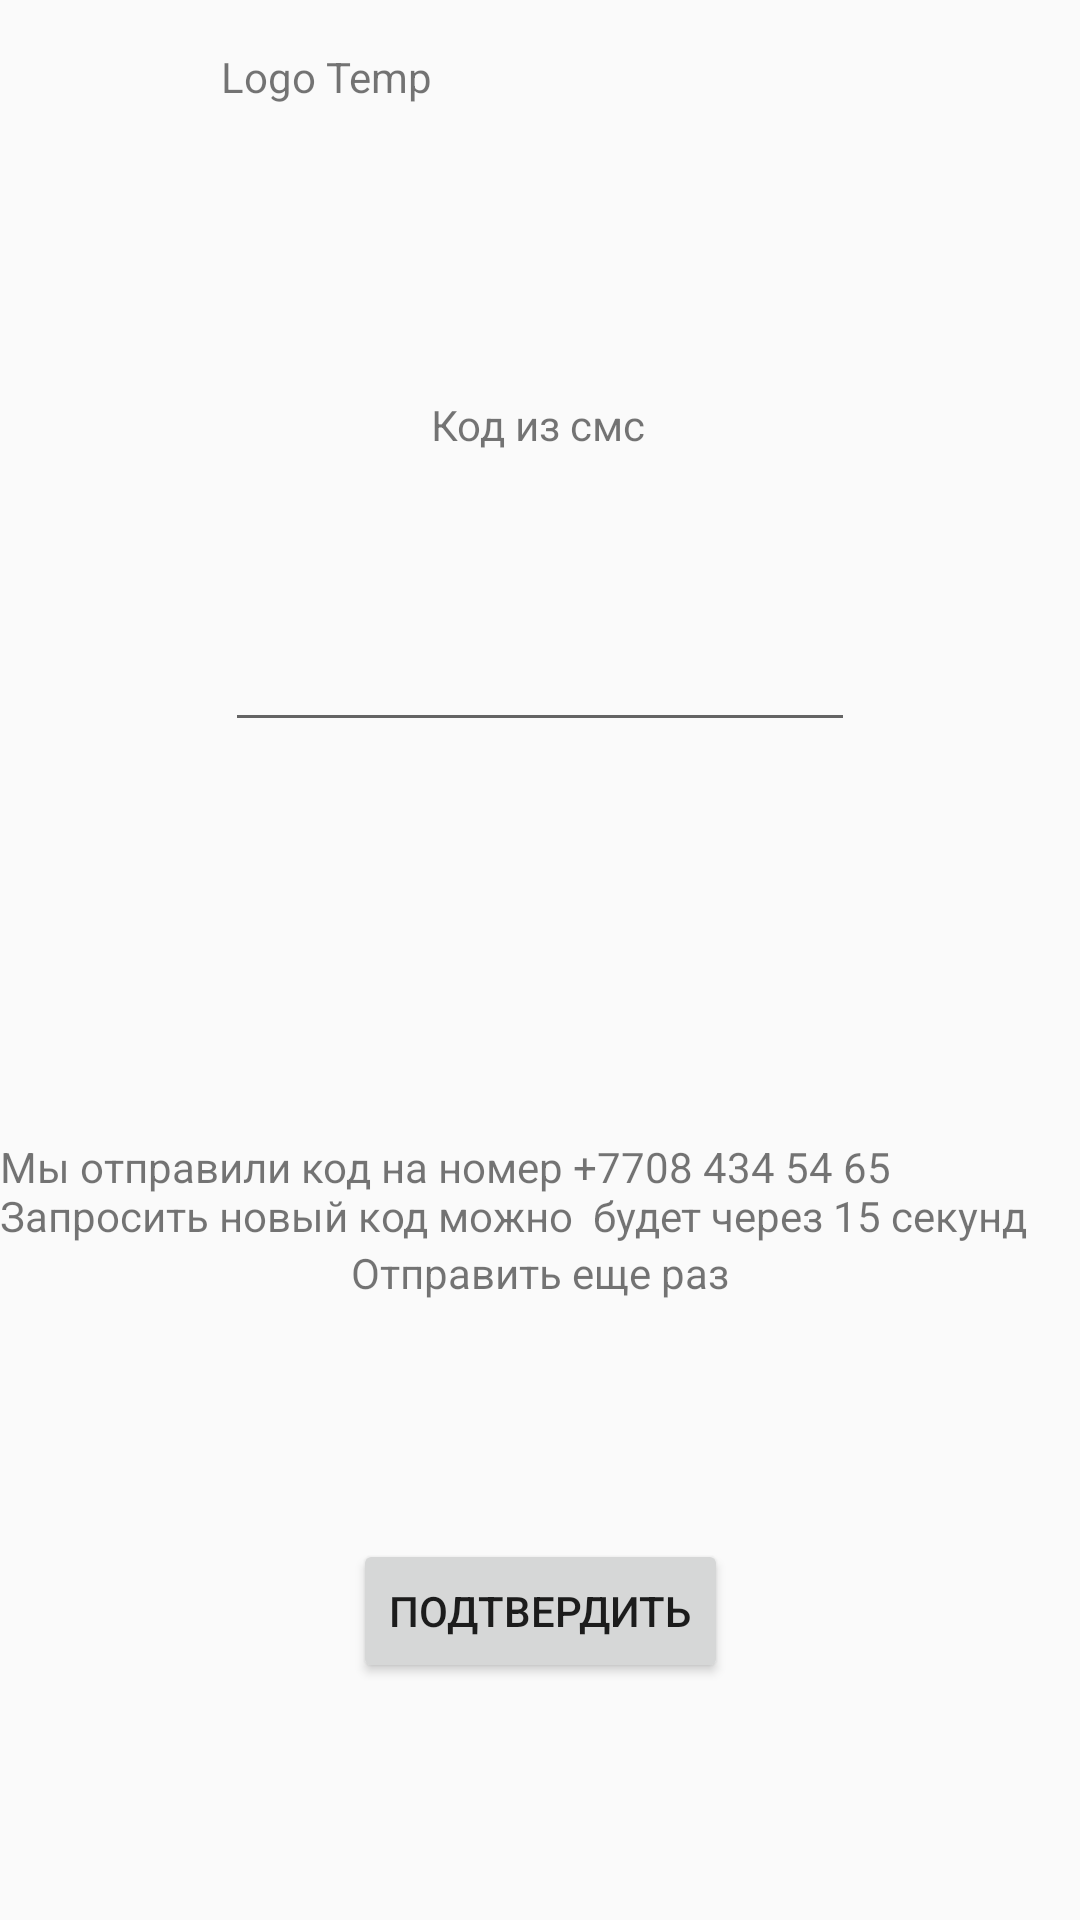

This screen was rendered from an Android layout file. Write that file and the resources it references.
<!-- AndroidManifest.xml: application theme Theme.Design.Light.NoActionBar -->
<!-- res/layout/sms_code.xml -->
<layout xmlns:android="http://schemas.android.com/apk/res/android"
    xmlns:app="http://schemas.android.com/apk/res-auto"
    xmlns:tools="http://schemas.android.com/tools">

    <androidx.constraintlayout.widget.ConstraintLayout
        android:id="@+id/sms_code"
        android:layout_width="match_parent"
        android:layout_height="match_parent">


        <TextView
            android:id="@+id/tv_logo_temp"
            android:layout_width="213dp"
            android:layout_height="44dp"
            android:layout_alignParentStart="true"
            android:layout_alignParentTop="true"
            android:layout_marginTop="16dp"
            android:gravity="top"
            android:text="@string/logo_temp"
            app:layout_constraintEnd_toEndOf="parent"

            app:layout_constraintStart_toStartOf="parent"
            app:layout_constraintTop_toTopOf="parent" />

        <TextView
            android:id="@+id/tv_sms_code"
            android:layout_width="wrap_content"
            android:layout_height="wrap_content"
            android:layout_marginTop="72dp"
            android:text="@string/sms_code"
            app:layout_constraintEnd_toEndOf="parent"
            app:layout_constraintHorizontal_bias="0.498"
            app:layout_constraintStart_toStartOf="parent"
            app:layout_constraintTop_toBottomOf="@+id/tv_logo_temp" />

        <EditText
            android:id="@+id/editTextNumberPassword"
            android:layout_width="wrap_content"
            android:layout_height="wrap_content"
            android:layout_marginTop="55dp"
            android:ems="10"
            android:inputType="numberPassword"
            app:layout_constraintEnd_toEndOf="parent"
            app:layout_constraintStart_toStartOf="parent"
            app:layout_constraintTop_toBottomOf="@+id/tv_sms_code" />

        <TextView
            android:id="@+id/textView"
            android:layout_width="wrap_content"
            android:layout_height="wrap_content"
            android:layout_marginTop="132dp"
            android:text="Мы отправили код на номер +7708 434 54 65 Запросить новый код можно  будет через 15 секунд"
            app:layout_constraintEnd_toEndOf="parent"
            app:layout_constraintHorizontal_bias="1.0"
            app:layout_constraintStart_toStartOf="parent"
            app:layout_constraintTop_toBottomOf="@+id/editTextNumberPassword" />

        <TextView
            android:id="@+id/tv_send_code_again"
            android:layout_width="wrap_content"
            android:layout_height="wrap_content"
            android:text="@string/send_code_again"
            app:layout_constraintEnd_toEndOf="parent"
            app:layout_constraintStart_toStartOf="parent"
            app:layout_constraintTop_toBottomOf="@+id/textView" />

        <Button
            android:id="@+id/btn_confirm_code"
            android:layout_width="wrap_content"
            android:layout_height="wrap_content"
            android:text="@string/confirm"
            app:layout_constraintBottom_toBottomOf="parent"
            app:layout_constraintEnd_toEndOf="parent"
            app:layout_constraintStart_toStartOf="parent"
            app:layout_constraintTop_toBottomOf="@+id/tv_send_code_again" />

    </androidx.constraintlayout.widget.ConstraintLayout>
</layout>
<!-- resources referenced by this layout -->
<resources>
  <string name="confirm">Подтвердить</string>
  <string name="logo_temp">Logo Temp</string>
  <string name="send_code_again">Отправить еще раз</string>
  <string name="sms_code">Код из смс</string>
</resources>
